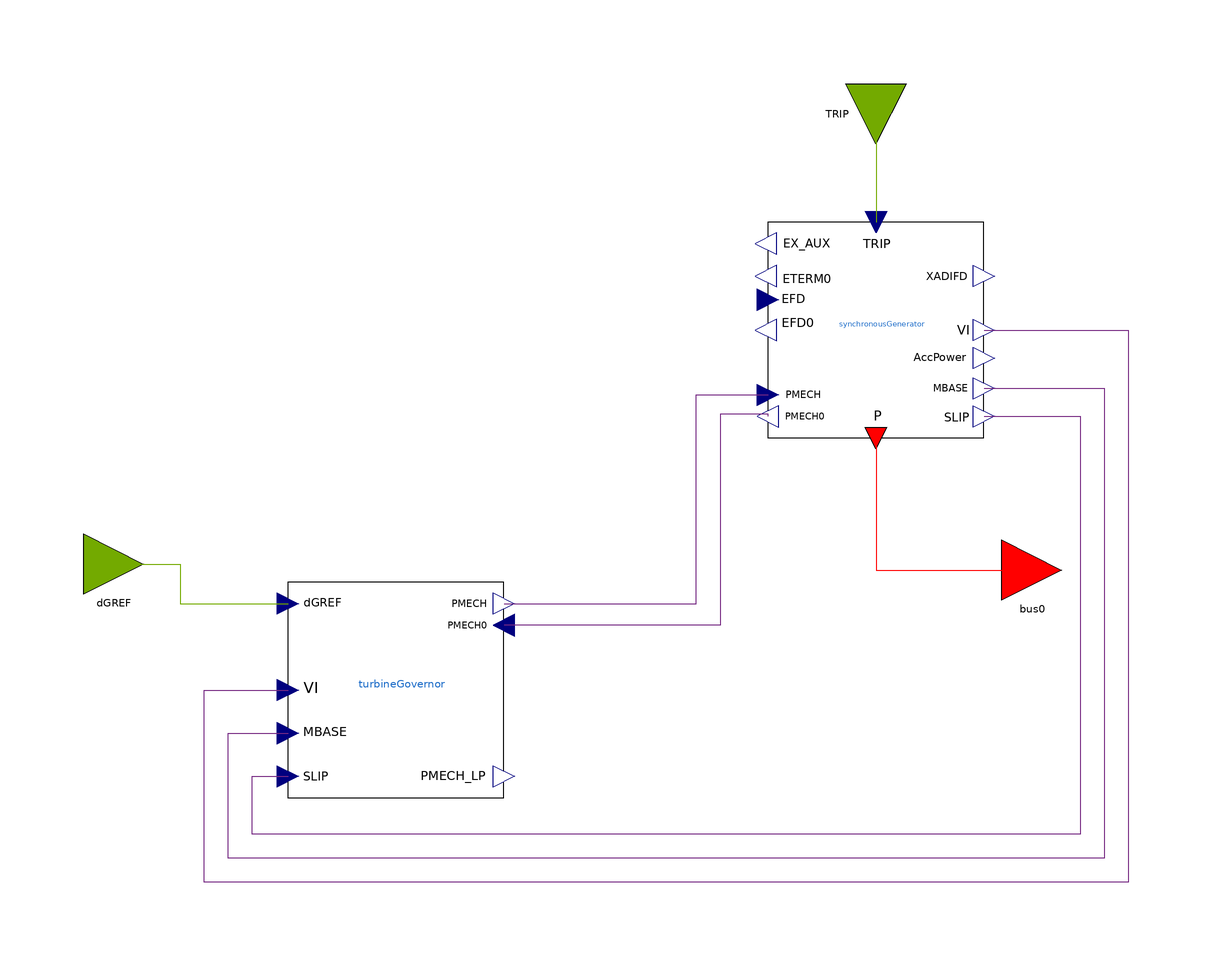

The Modelica model whose source follows is shown above as a component diagram (icons at their Placement, wires along their Line points).

partial model GenUnitGov
  "Core GenUnit model with Turbine-Governor model"
  extends GenUnitCore;
  // === External connectors ===
  input NonElectrical.Connector.InputInterfacePin dGREF annotation (Placement(
      visible=true,
      transformation(
        origin={-47,-29},
        extent={{-5,-5},{5,5}},
        rotation=0),
      iconTransformation(
        origin={-100,-60},
        extent={{-10,-10},{10,10}},
        rotation=0)));
  // === Replaceable core components ===
  replaceable Electrical.PartialModel.TurbineGovernor turbineGovernor
    annotation (Placement(transformation(extent={{-18,-68},{18,-32}})));
equation
  // Turbine/Governor <-> Synchronous machine
  connect(synchronousGenerator.PMECH0, turbineGovernor.PMECH0) annotation (Line(
        points={{62,-4.4},{62,-4},{54,-4},{54,-39.2},{18,-39.2}}, color={118,42,131}));
  connect(turbineGovernor.PMECH, synchronousGenerator.PMECH) annotation (Line(
        points={{18,-35.6},{50,-35.6},{50,-0.8},{62,-0.8}},color={118,42,131}));
  connect(synchronousGenerator.SLIP, turbineGovernor.SLIP) annotation (Line(
        points={{98,-4.4},{114,-4.4},{114,-74},{-24,-74},{-24,-64.4},{-18,-64.4}},
        color={118,42,131}));
  connect(synchronousGenerator.MBASE, turbineGovernor.MBASE) annotation (Line(
        points={{98,0.28},{118,0.28},{118,-78},{-28,-78},{-28,-57.2},{-18,-57.2}},
        color={118,42,131}));
  connect(synchronousGenerator.VI, turbineGovernor.VI) annotation (Line(points={{98,10},
          {122,10},{122,-82},{-32,-82},{-32,-50},{-18,-50}}, color={118,42,131}));
  connect(dGREF, turbineGovernor.dGREF) annotation (Line(points={{-47,-29},{-36,
          -29},{-36,-35.6},{-18,-35.6}}, color={115,170,0}));
    annotation (Placement(transformation(extent={{-154,26},{-146,34}})),
              Icon(
                graphics={
                  Text(
                    origin={-45.52,-67.0977},
                    extent = {{-39.43, 24.94}, {20.1741, -8.82}},
                    textString = "dGREF")}));
end GenUnitGov;